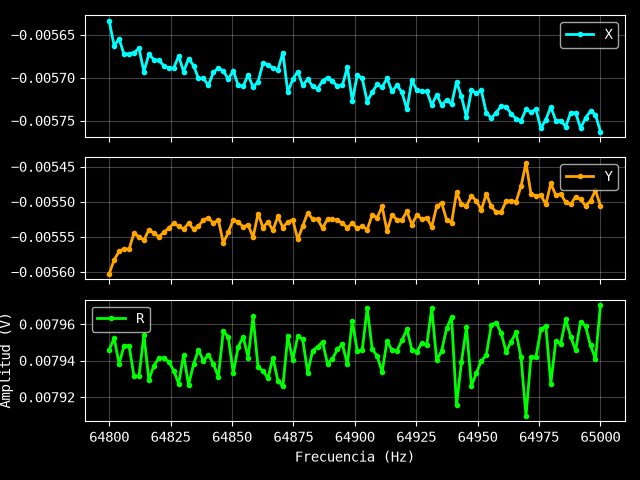

Source data for this figure (header and first rows):
Excitación: 0.01 V
Frecuencia (Hz), X (V), Y (V), R (V)
64800, -0.005634, -0.005603, 0.007946
64802, -0.005663, -0.005583, 0.007952
64804, -0.005655, -0.005571, 0.007938
64806, -0.005673, -0.005567, 0.007948
64808, -0.005672, -0.005568, 0.007948
64810, -0.005671, -0.005545, 0.007931
64812, -0.005666, -0.00555, 0.007931
64814, -0.005693, -0.005555, 0.007954
64816, -0.005673, -0.00554, 0.007929
64818, -0.005679, -0.005545, 0.007937
64820, -0.00568, -0.00555, 0.007941
64822, -0.005686, -0.005544, 0.007941
64824, -0.005689, -0.005538, 0.007939
64826, -0.005689, -0.005531, 0.007935
64828, -0.005675, -0.005535, 0.007927
64830, -0.005693, -0.005539, 0.007943
64832, -0.005678, -0.005531, 0.007927
64834, -0.005686, -0.005539, 0.007938
64836, -0.005701, -0.005535, 0.007946
64838, -0.005701, -0.005526, 0.00794
64840, -0.005709, -0.005523, 0.007943
64842, -0.005694, -0.005531, 0.007938
64844, -0.005689, -0.005526, 0.007931
64846, -0.005692, -0.005559, 0.007956
64848, -0.005702, -0.005544, 0.007953
64851, -0.005692, -0.005526, 0.007933
64853, -0.005709, -0.005529, 0.007947
64855, -0.00571, -0.005536, 0.007953
64857, -0.005697, -0.005533, 0.007942
64859, -0.005711, -0.005551, 0.007964
64861, -0.005705, -0.005517, 0.007936
64863, -0.005683, -0.005537, 0.007934
64865, -0.005685, -0.005529, 0.00793
64867, -0.005689, -0.005541, 0.007941
64869, -0.005691, -0.005521, 0.007929
64871, -0.005671, -0.005537, 0.007926
64873, -0.005717, -0.005529, 0.007953
64875, -0.005702, -0.005526, 0.00794
64877, -0.005693, -0.005554, 0.007953
64879, -0.005709, -0.005535, 0.007952
64881, -0.005702, -0.005516, 0.007933
64883, -0.00571, -0.005525, 0.007945
64885, -0.005713, -0.005525, 0.007948
64887, -0.005704, -0.005538, 0.00795
64889, -0.0057, -0.005525, 0.007938
64891, -0.005704, -0.005525, 0.007941
64893, -0.00571, -0.005526, 0.007946
64895, -0.005709, -0.005531, 0.007949
64897, -0.005688, -0.005537, 0.007938
64899, -0.005727, -0.005531, 0.007962
64901, -0.005697, -0.005538, 0.007945
64903, -0.005701, -0.005535, 0.007946
64905, -0.005728, -0.00554, 0.007969
64907, -0.005717, -0.005519, 0.007946
64909, -0.005708, -0.005523, 0.007943
64911, -0.005711, -0.005507, 0.007934
64913, -0.005701, -0.005542, 0.007951
64915, -0.005716, -0.005519, 0.007946
64917, -0.005709, -0.005526, 0.007945
... 41 more rows
